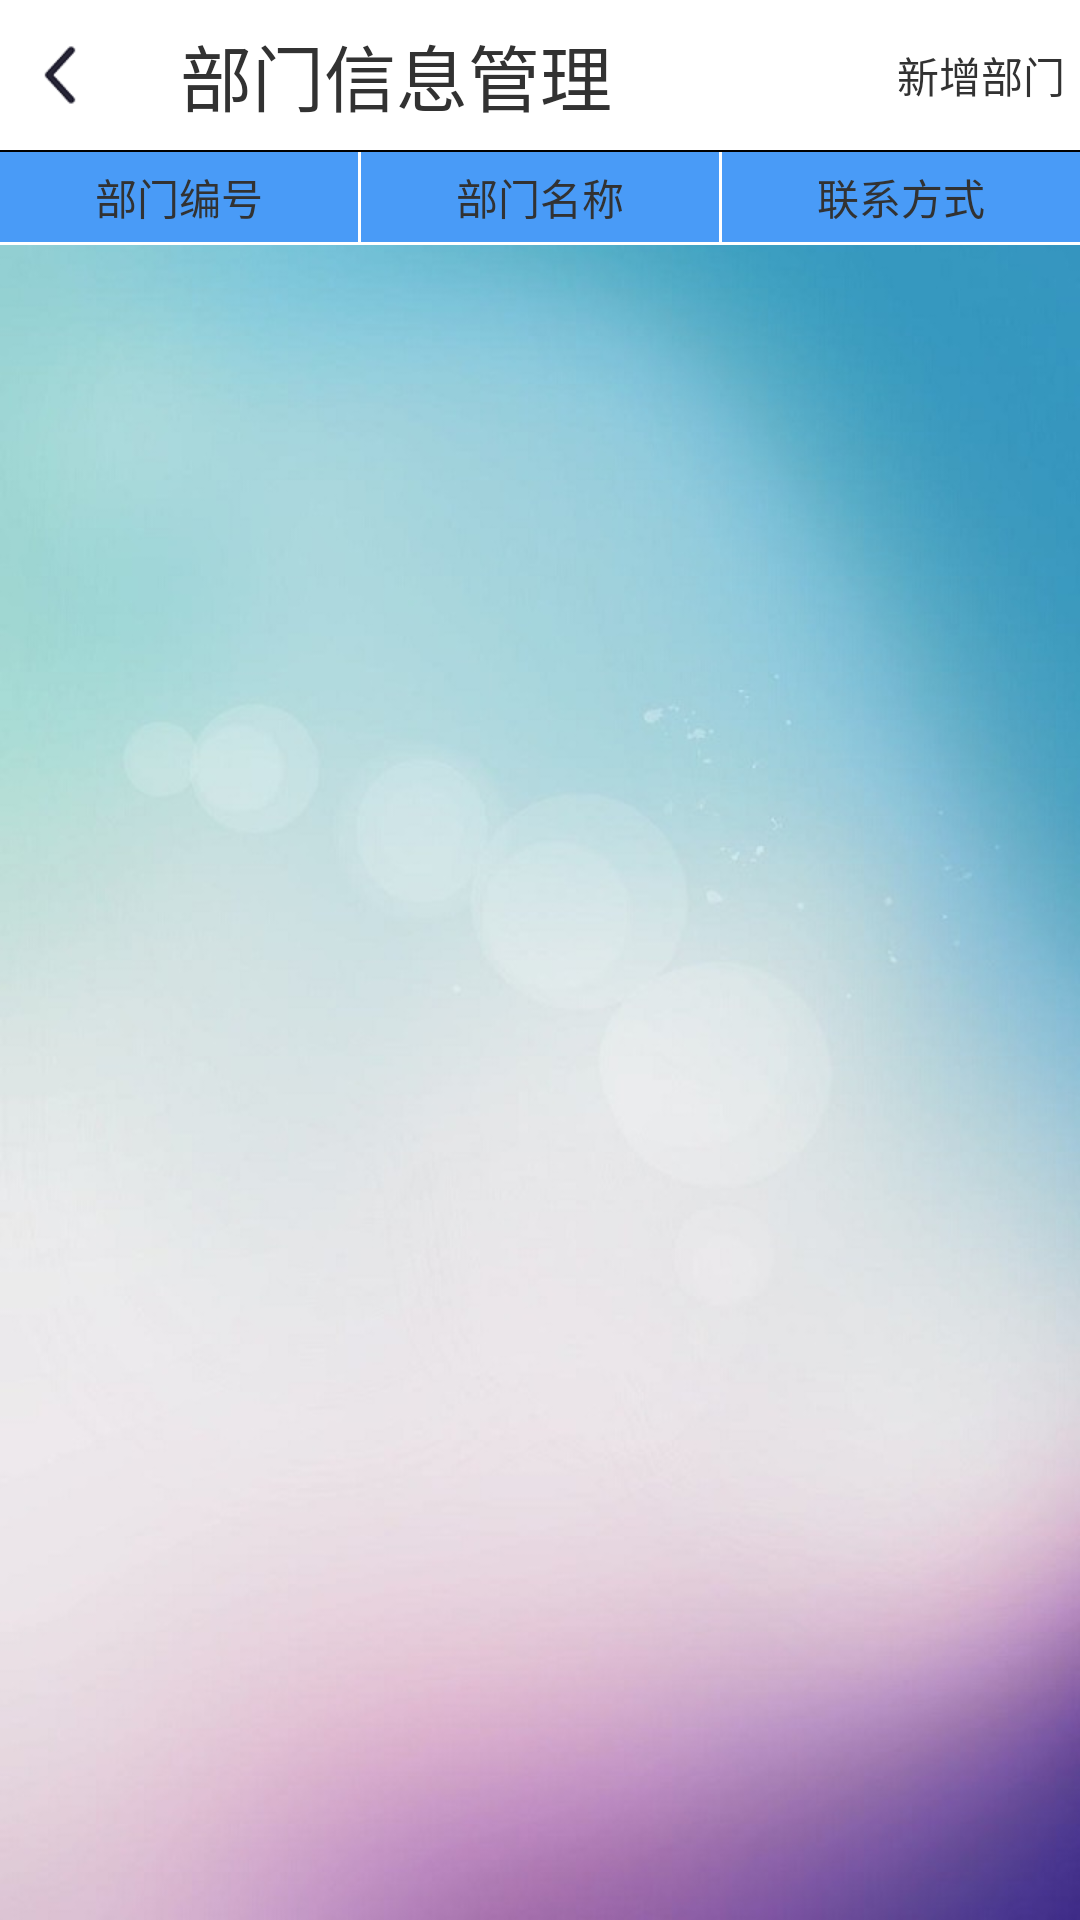

Layout XML and referenced resources for this Android screen:
<!-- AndroidManifest.xml: activity theme android:Theme.Light.NoTitleBar -->
<!-- res/layout/activity_basic_dept.xml -->
<?xml version="1.0" encoding="utf-8"?>
<RelativeLayout xmlns:android="http://schemas.android.com/apk/res/android"
    android:id="@+id/basicdeptactivity"
    android:layout_width="match_parent"
    android:layout_height="match_parent"
    android:background="@drawable/bg_mian" >

    <RelativeLayout
        android:id="@+id/rl_dept"
        android:layout_width="match_parent"
        android:layout_height="50dp"
        android:background="@color/white" >

        <ImageView
            android:id="@+id/iv_dept_arrow_back"
            android:layout_width="wrap_content"
            android:layout_height="wrap_content"
            android:layout_centerVertical="true"
            android:layout_marginLeft="10dp"
            android:contentDescription="@string/app_name"
            android:src="@drawable/arrow_back" />

        <TextView
            android:layout_width="wrap_content"
            android:layout_height="wrap_content"
            android:layout_centerVertical="true"
            android:layout_marginLeft="30dp"
            android:layout_toRightOf="@id/iv_dept_arrow_back"
            android:text="@string/main_basic_dept"
            android:textSize="24sp" />
        
        <TextView
            android:id="@+id/tv_dept_add"
            android:layout_width="wrap_content"
            android:layout_height="wrap_content"
            android:layout_centerVertical="true"
            android:layout_alignParentRight="true"
            android:layout_marginRight="5dp"
            android:text="新增部门"
            android:textSize="14sp" />
    </RelativeLayout>

    <View
        android:id="@+id/div_tab_bar2"
        android:layout_width="match_parent"
        android:layout_height="0.5dp"
        android:layout_below="@id/rl_dept"
        android:background="@color/black" />

    <LinearLayout
        android:id="@+id/dept"
        android:layout_width="match_parent"
        android:layout_height="30dp"
        android:layout_below="@+id/div_tab_bar2"
        android:background="@color/blue"
        android:orientation="horizontal" >

        <TextView
            android:id="@+id/dept_t1"
            android:layout_width="0dp"
            android:layout_height="30dp"
            android:layout_weight="1"
            android:gravity="center"
            android:text="@string/dept_listview_item1" />

        <View
            android:layout_width="1dp"
            android:layout_height="30dp"
            android:background="#ffffff" />

        <TextView
            android:id="@+id/dept_t2"
            android:layout_width="0dp"
            android:layout_height="30dp"
            android:layout_weight="1"
            android:gravity="center"
            android:text="@string/dept_listview_item2" />

        <View
            android:layout_width="1dp"
            android:layout_height="30dp"
            android:background="#ffffff" />

        <TextView
            android:id="@+id/dept_t3"
            android:layout_width="0dp"
            android:layout_height="30dp"
            android:layout_weight="1"
            android:gravity="center"
            android:text="@string/dept_listview_item3" />
    </LinearLayout>

    <View
        android:id="@+id/line_below_dept"
        android:layout_width="match_parent"
        android:layout_height="1dp"
        android:layout_below="@id/dept"
        android:background="#ffffff" />

    <ListView
        android:id="@+id/dept_list"
        android:layout_width="fill_parent"
        android:layout_height="wrap_content"
        android:layout_below="@id/line_below_dept" >
    </ListView>

</RelativeLayout>
<!-- resources referenced by this layout -->
<resources>
  <color name="black">#000000</color>
  <color name="blue">#499BF7</color>
  <color name="white">#FFFFFF</color>
  <!-- drawable arrow_back: png bitmap (drawable-xhdpi, 1210 bytes) -->
  <!-- drawable bg_mian: png bitmap (drawable-xhdpi, 71777 bytes) -->
  <string name="app_name">仓库管理系统</string>
  <string name="dept_listview_item1">部门编号</string>
  <string name="dept_listview_item2">部门名称</string>
  <string name="dept_listview_item3">联系方式</string>
  <string name="main_basic_dept">部门信息管理</string>
</resources>
